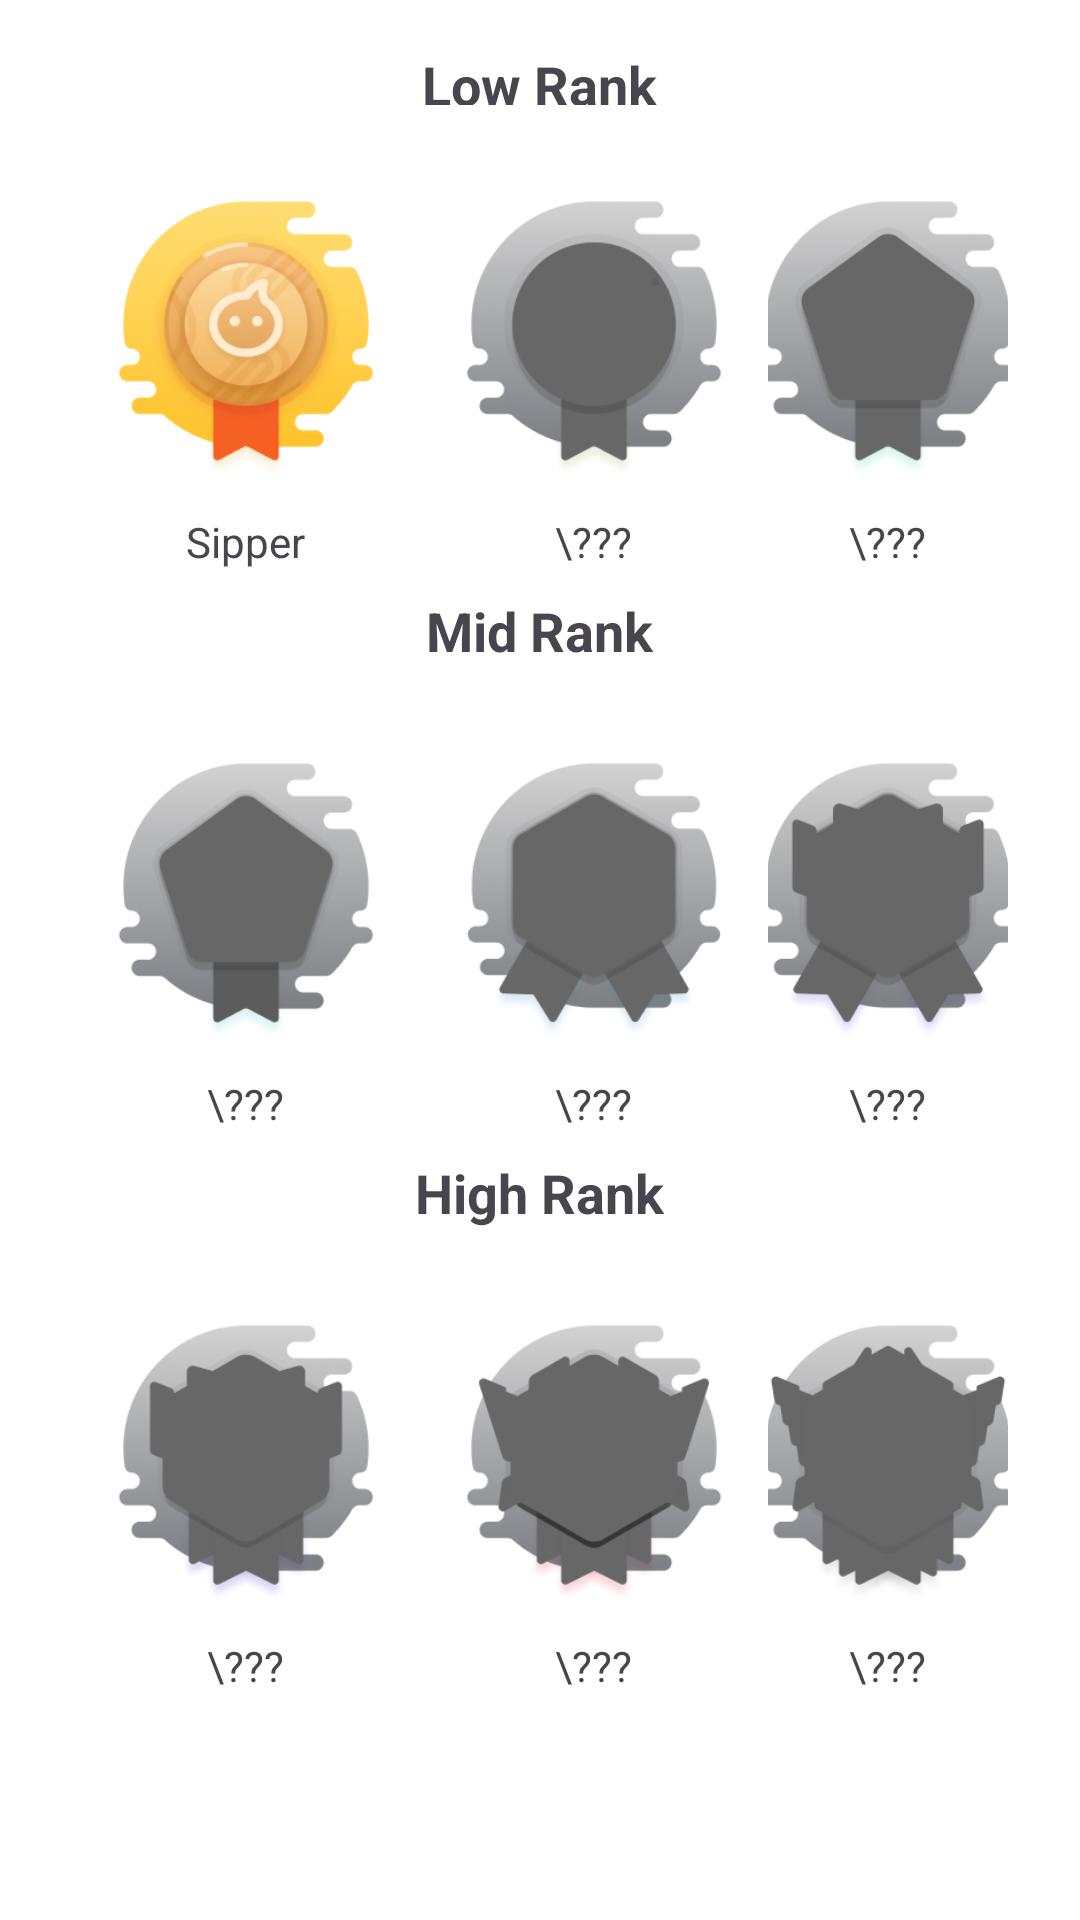

Produce the Android XML layout that renders to this screen, including the resource entries it uses.
<!-- AndroidManifest.xml: application theme Theme.H20_Water_Intake_Tracker -->
<!-- res/layout/activity_badges.xml -->
<LinearLayout xmlns:android="http://schemas.android.com/apk/res/android"
    android:layout_width="match_parent"
    android:layout_height="match_parent"
    android:orientation="vertical"
    android:padding="16dp"
    android:gravity="center_horizontal"
    android:background="#FFFFFF">

    
    <TextView
        android:layout_width="wrap_content"
        android:layout_height="27dp"
        android:layout_gravity="center"
        android:paddingBottom="8dp"
        android:text="Low Rank"
        android:textSize="18sp"
        android:textStyle="bold" />

    <LinearLayout
        android:layout_width="match_parent"
        android:layout_height="wrap_content"
        android:orientation="horizontal"
        android:gravity="center"
        android:padding="8dp">

        
        <LinearLayout
            android:layout_width="wrap_content"
            android:layout_height="wrap_content"
            android:orientation="vertical"
            android:gravity="center">
            <ImageView
                android:layout_width="100dp"
                android:layout_height="100dp"
                android:src="@drawable/achievement_level1"
                android:contentDescription="Aqua Achiever Badge"
                android:layout_margin="8dp" />
            <TextView
                android:layout_width="wrap_content"
                android:layout_height="wrap_content"
                android:text="Sipper"
                android:textSize="14sp"
                android:layout_marginTop="4dp" />
        </LinearLayout>

        
        <LinearLayout
            android:layout_width="wrap_content"
            android:layout_height="wrap_content"
            android:orientation="vertical"
            android:gravity="center">
            <ImageView
                android:layout_width="100dp"
                android:layout_height="100dp"
                android:src="@drawable/achievement_lock_level2"
                android:contentDescription="Locked Badge"
                android:layout_margin="8dp" />
            <TextView
                android:layout_width="wrap_content"
                android:layout_height="wrap_content"
                android:text="\???"
                android:textSize="14sp"
                android:layout_marginTop="4dp" />
        </LinearLayout>

        
        <LinearLayout
            android:layout_width="wrap_content"
            android:layout_height="wrap_content"
            android:orientation="vertical"
            android:gravity="center">
            <ImageView
                android:layout_width="100dp"
                android:layout_height="100dp"
                android:src="@drawable/achievement_lock_level3"
                android:contentDescription="Locked Badge"
                android:layout_margin="8dp" />
            <TextView
                android:layout_width="wrap_content"
                android:layout_height="wrap_content"
                android:text="\???"
                android:textSize="14sp"
                android:layout_marginTop="4dp" />
        </LinearLayout>
    </LinearLayout>

    
    <TextView
        android:layout_width="wrap_content"
        android:layout_height="wrap_content"
        android:text="Mid Rank"
        android:textSize="18sp"
        android:textStyle="bold"
        android:layout_gravity="center"
        android:paddingBottom="8dp" />

    <LinearLayout
        android:layout_width="match_parent"
        android:layout_height="wrap_content"
        android:orientation="horizontal"
        android:gravity="center"
        android:padding="8dp">

        
        <LinearLayout
            android:layout_width="wrap_content"
            android:layout_height="wrap_content"
            android:orientation="vertical"
            android:gravity="center">
            <ImageView
                android:layout_width="100dp"
                android:layout_height="100dp"
                android:src="@drawable/achievement_lock_level4"
                android:contentDescription="Locked Badge"
                android:layout_margin="8dp" />
            <TextView
                android:layout_width="wrap_content"
                android:layout_height="wrap_content"
                android:text="\???"
                android:textSize="14sp"
                android:layout_marginTop="4dp" />
        </LinearLayout>

        
        <LinearLayout
            android:layout_width="wrap_content"
            android:layout_height="wrap_content"
            android:orientation="vertical"
            android:gravity="center">
            <ImageView
                android:layout_width="100dp"
                android:layout_height="100dp"
                android:src="@drawable/achievement_lock_level5"
                android:contentDescription="Locked Badge"
                android:layout_margin="8dp" />
            <TextView
                android:layout_width="wrap_content"
                android:layout_height="wrap_content"
                android:text="\???"
                android:textSize="14sp"
                android:layout_marginTop="4dp" />
        </LinearLayout>

        
        <LinearLayout
            android:layout_width="wrap_content"
            android:layout_height="wrap_content"
            android:orientation="vertical"
            android:gravity="center">
            <ImageView
                android:layout_width="100dp"
                android:layout_height="100dp"
                android:src="@drawable/achievement_lock_level6"
                android:contentDescription="Locked Badge"
                android:layout_margin="8dp" />
            <TextView
                android:layout_width="wrap_content"
                android:layout_height="wrap_content"
                android:text="\???"
                android:textSize="14sp"
                android:layout_marginTop="4dp" />
        </LinearLayout>
    </LinearLayout>

    
    <TextView
        android:layout_width="wrap_content"
        android:layout_height="wrap_content"
        android:text="High Rank"
        android:textSize="18sp"
        android:textStyle="bold"
        android:layout_gravity="center"
        android:paddingBottom="8dp" />

    <LinearLayout
        android:layout_width="match_parent"
        android:layout_height="wrap_content"
        android:orientation="horizontal"
        android:gravity="center"
        android:padding="8dp">

        
        <LinearLayout
            android:layout_width="wrap_content"
            android:layout_height="wrap_content"
            android:orientation="vertical"
            android:gravity="center">
            <ImageView
                android:layout_width="100dp"
                android:layout_height="100dp"
                android:src="@drawable/achievement_lock_level7"
                android:contentDescription="Locked Badge"
                android:layout_margin="8dp" />
            <TextView
                android:layout_width="wrap_content"
                android:layout_height="wrap_content"
                android:text="\???"
                android:textSize="14sp"
                android:layout_marginTop="4dp" />
        </LinearLayout>

        
        <LinearLayout
            android:layout_width="wrap_content"
            android:layout_height="wrap_content"
            android:orientation="vertical"
            android:gravity="center">
            <ImageView
                android:layout_width="100dp"
                android:layout_height="100dp"
                android:src="@drawable/achievement_lock_level8"
                android:contentDescription="Locked Badge"
                android:layout_margin="8dp" />
            <TextView
                android:layout_width="wrap_content"
                android:layout_height="wrap_content"
                android:text="\???"
                android:textSize="14sp"
                android:layout_marginTop="4dp" />
        </LinearLayout>

        
        <LinearLayout
            android:layout_width="wrap_content"
            android:layout_height="wrap_content"
            android:orientation="vertical"
            android:gravity="center">
            <ImageView
                android:layout_width="100dp"
                android:layout_height="100dp"
                android:src="@drawable/achievement_lock_level9"
                android:contentDescription="Locked Badge"
                android:layout_margin="8dp" />
            <TextView
                android:layout_width="wrap_content"
                android:layout_height="wrap_content"
                android:text="\???"
                android:textSize="14sp"
                android:layout_marginTop="4dp" />
        </LinearLayout>
    </LinearLayout>

</LinearLayout>
<!-- resources referenced by this layout -->
<resources>
  <!-- drawable achievement_level1: png bitmap (drawable, 45169 bytes) -->
  <!-- drawable achievement_lock_level2: png bitmap (drawable, 28957 bytes) -->
  <!-- drawable achievement_lock_level3: png bitmap (drawable, 28857 bytes) -->
  <!-- drawable achievement_lock_level4: png bitmap (drawable, 29352 bytes) -->
  <!-- drawable achievement_lock_level5: png bitmap (drawable, 29248 bytes) -->
  <!-- drawable achievement_lock_level6: png bitmap (drawable, 27290 bytes) -->
  <!-- drawable achievement_lock_level7: png bitmap (drawable, 26063 bytes) -->
  <!-- drawable achievement_lock_level8: png bitmap (drawable, 25544 bytes) -->
  <!-- drawable achievement_lock_level9: png bitmap (drawable, 22968 bytes) -->
  <style name="Theme.H20_Water_Intake_Tracker" parent="Base.Theme.H20_Water_Intake_Tracker" />
  <style name="Base.Theme.H20_Water_Intake_Tracker" parent="Theme.Material3.DayNight.NoActionBar">
          
          
      </style>
</resources>
